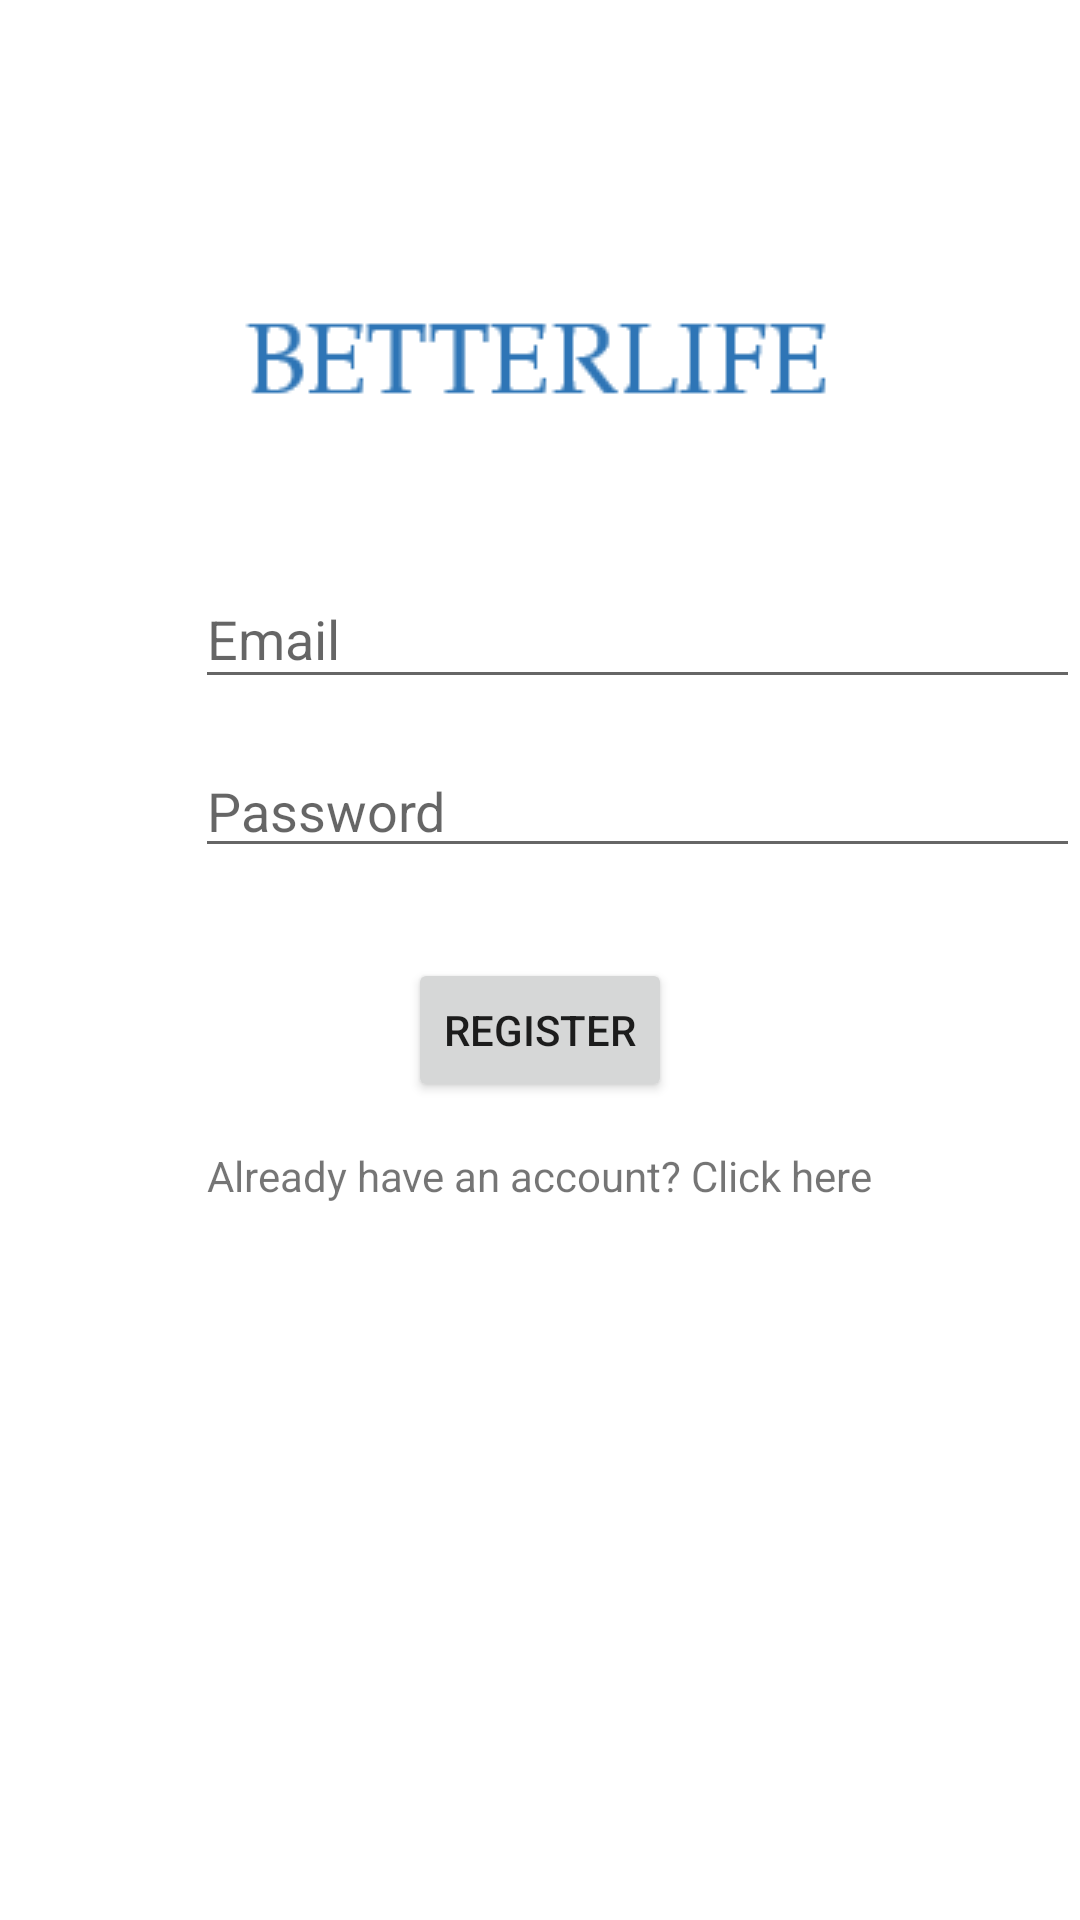

Android layout source for this screen:
<!-- AndroidManifest.xml: application theme Theme.BetterLife -->
<!-- res/layout/activity_sign_up.xml -->
<?xml version="1.0" encoding="utf-8"?>
<RelativeLayout xmlns:android="http://schemas.android.com/apk/res/android"
    xmlns:app="http://schemas.android.com/apk/res-auto"
    xmlns:tools="http://schemas.android.com/tools"
    android:layout_width="match_parent"
    android:layout_height="match_parent"
    tools:context=".SignUpActivity">

    <ImageView
        android:id="@+id/logoImageView"
        android:layout_width="match_parent"
        android:layout_height="wrap_content"
        android:layout_marginTop="100dp"
        android:src="@drawable/betterlifelogo"></ImageView>

    <ImageView
        android:layout_width="39dp"
        android:layout_height="28dp"
        android:layout_below="@+id/logoImageView"
        android:layout_marginLeft="15dp"
        android:layout_marginTop="57dp"
        android:src="@drawable/email"></ImageView>

    <EditText
        android:id="@+id/emailEditText"
        android:layout_width="325dp"
        android:layout_height="43dp"
        android:layout_below="@+id/logoImageView"
        android:layout_centerHorizontal="false"
        android:layout_marginLeft="65dp"
        android:layout_marginTop="49dp"
        android:hint="Email"
        android:inputType="textEmailAddress"></EditText>

    <ImageView
        android:layout_width="39dp"
        android:layout_height="28dp"
        android:layout_below="@+id/emailEditText"
        android:layout_marginLeft="15dp"
        android:layout_marginTop="29dp"
        android:src="@drawable/key"></ImageView>

    <EditText
        android:id="@+id/passwordEditText"
        android:layout_width="325dp"
        android:layout_height="wrap_content"
        android:layout_below="@id/emailEditText"
        android:layout_marginLeft="65dp"
        android:layout_marginTop="15dp"
        android:hint="Password"
        android:inputType="textPassword"></EditText>

    <Button
        android:id="@+id/signUpButton"
        android:layout_width="wrap_content"
        android:layout_height="wrap_content"
        android:layout_below="@id/passwordEditText"
        android:layout_centerHorizontal="true"
        android:layout_marginLeft="20dp"
        android:layout_marginTop="30dp"
        android:text="Register"></Button>

    <TextView
        android:layout_width="wrap_content"
        android:layout_height="wrap_content"
        android:id="@+id/loginTextView"
        android:layout_below="@+id/signUpButton"
        android:text="Already have an account? Click here"
        android:layout_marginTop="15dp"
        android:layout_centerHorizontal="true">
    </TextView>
</RelativeLayout>
<!-- resources referenced by this layout -->
<resources>
  <!-- drawable betterlifelogo: png bitmap (drawable-v24, 1463 bytes) -->
  <style name="Theme.BetterLife" parent="Theme.MaterialComponents.DayNight.DarkActionBar">
          
          <item name="colorPrimary">@color/purple_500</item>
          <item name="colorPrimaryVariant">@color/purple_700</item>
          <item name="colorOnPrimary">@color/white</item>
          
          
          <item name="colorSecondary">@color/teal_200</item>
          <item name="colorSecondaryVariant">@color/teal_700</item>
          <item name="colorOnSecondary">@color/black</item>
          
  
          
          <item name="android:statusBarColor" tools:targetApi="l">?attr/colorPrimaryVariant</item>
          
      </style>
  <!-- not gathered from this repository: default colours our renderer supplied (Android Studio template values) -->
  <color name="purple_500">#FF6200EE</color>
  <color name="purple_700">#FF3700B3</color>
  <color name="teal_200">#FF03DAC5</color>
  <color name="teal_700">#FF018786</color>
  <color name="black">#FF000000</color>
  <color name="white">#FFFFFFFF</color>
</resources>
